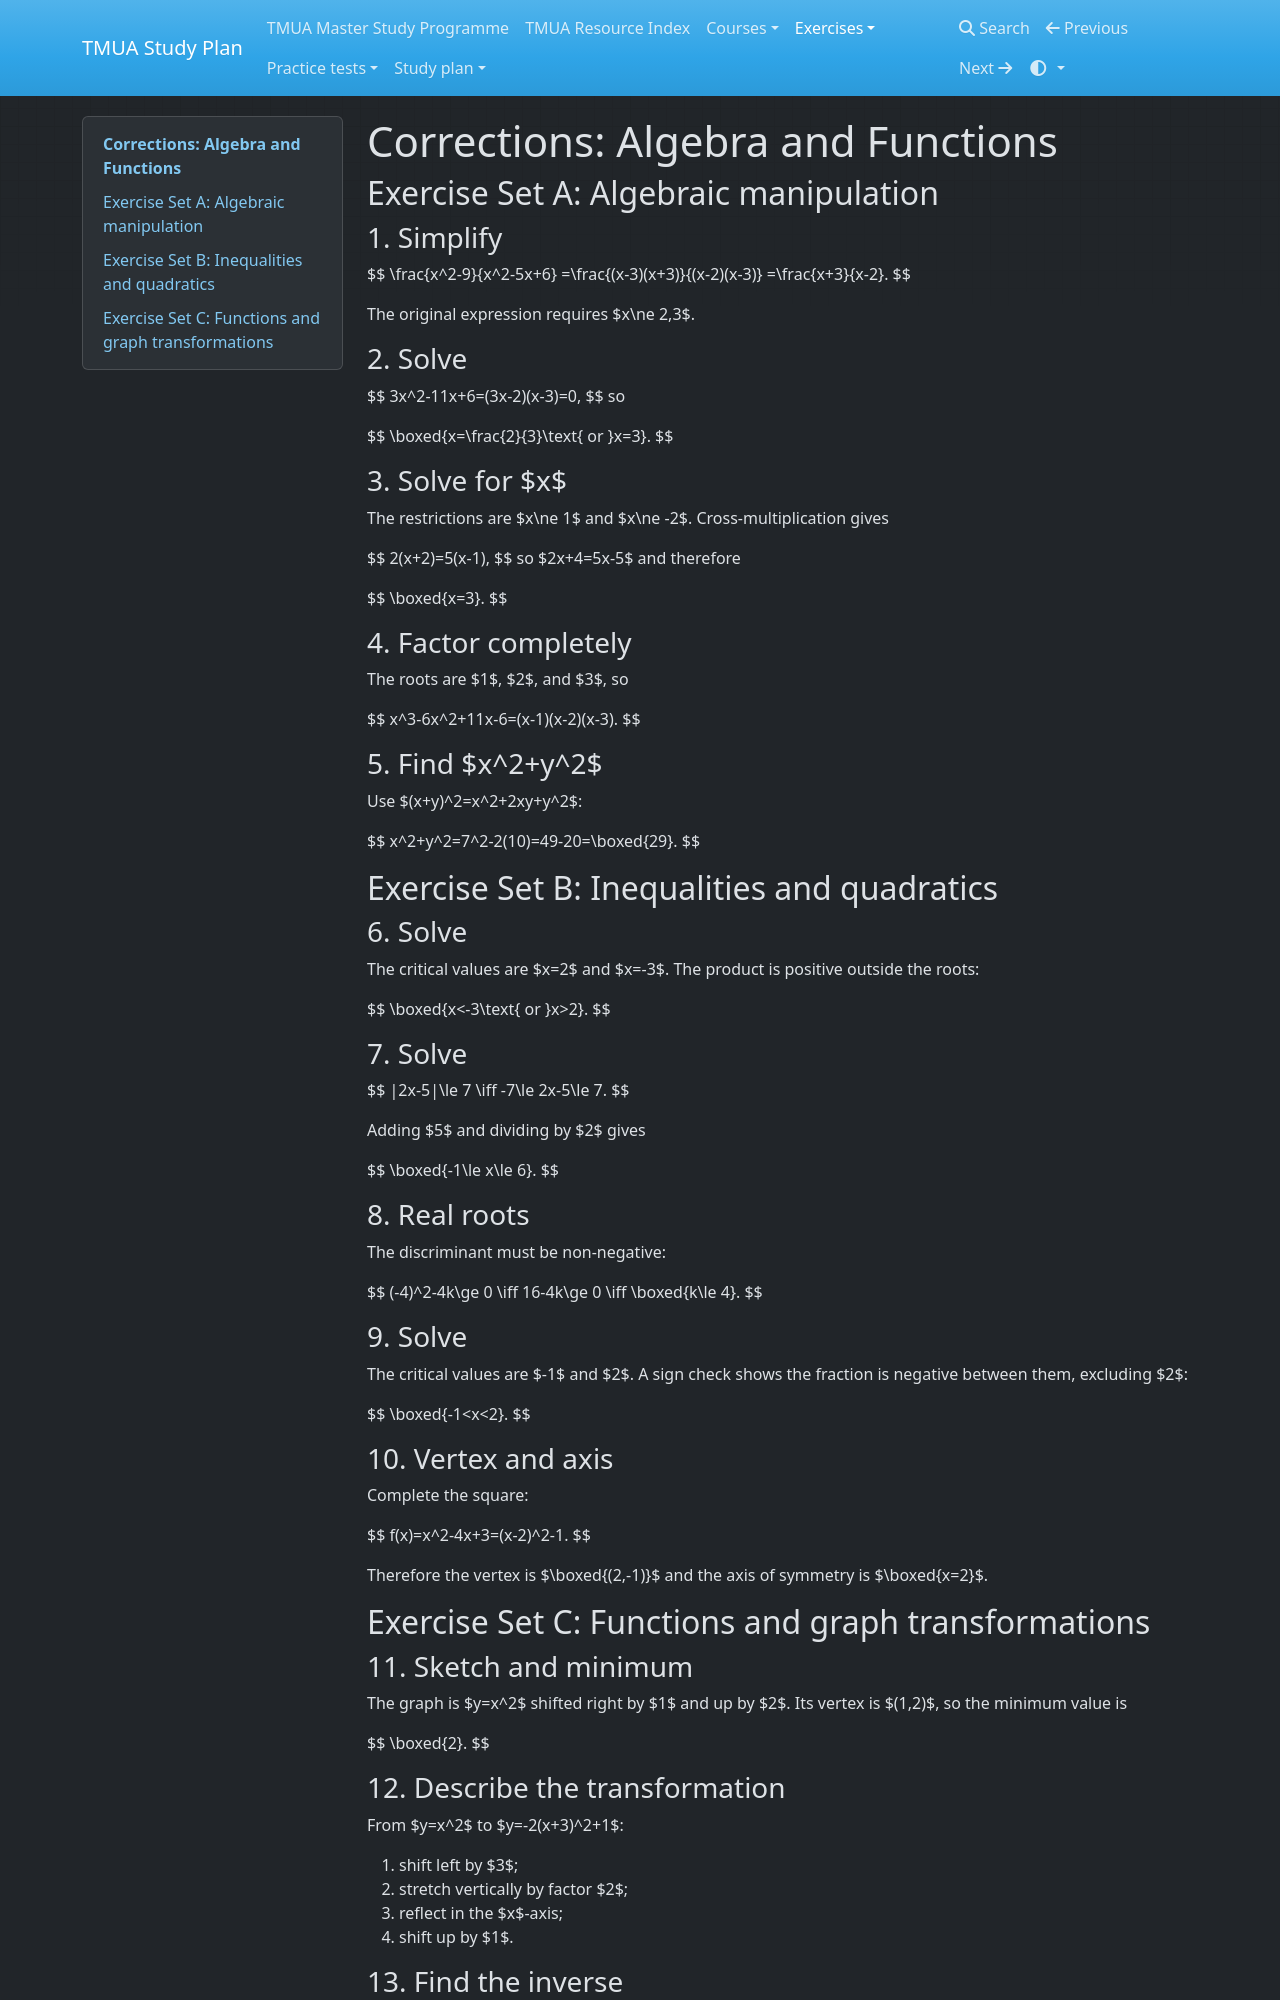

repository: equalisysdev/TMUA-Study-Plan · page: exercises/corrections-01-algebra-functions/index.html · generator: mkdocs

# Corrections: Algebra and Functions

## Exercise Set A: Algebraic manipulation

### 1. Simplify

$$
\frac{x^2-9}{x^2-5x+6}
=\frac{(x-3)(x+3)}{(x-2)(x-3)}
=\frac{x+3}{x-2}.
$$

The original expression requires $x\ne 2,3$.

### 2. Solve

$$
3x^2-11x+6=(3x-2)(x-3)=0,
$$
so

$$
\boxed{x=\frac{2}{3}\text{ or }x=3}.
$$

### 3. Solve for $x$

The restrictions are $x\ne 1$ and $x\ne -2$. Cross-multiplication gives

$$
2(x+2)=5(x-1),
$$
so $2x+4=5x-5$ and therefore

$$
\boxed{x=3}.
$$

### 4. Factor completely

The roots are $1$, $2$, and $3$, so

$$
x^3-6x^2+11x-6=(x-1)(x-2)(x-3).
$$

### 5. Find $x^2+y^2$

Use $(x+y)^2=x^2+2xy+y^2$:

$$
x^2+y^2=7^2-2(10)=49-20=\boxed{29}.
$$

## Exercise Set B: Inequalities and quadratics

### 6. Solve

The critical values are $x=2$ and $x=-3$. The product is positive outside the roots:

$$
\boxed{x<-3\text{ or }x>2}.
$$

### 7. Solve

$$
|2x-5|\le 7
\iff -7\le 2x-5\le 7.
$$

Adding $5$ and dividing by $2$ gives

$$
\boxed{-1\le x\le 6}.
$$

### 8. Real roots

The discriminant must be non-negative:

$$
(-4)^2-4k\ge 0
\iff 16-4k\ge 0
\iff \boxed{k\le 4}.
$$

### 9. Solve

The critical values are $-1$ and $2$. A sign check shows the fraction is negative between them, excluding $2$:

$$
\boxed{-1<x<2}.
$$

### 10. Vertex and axis

Complete the square:

$$
f(x)=x^2-4x+3=(x-2)^2-1.
$$

Therefore the vertex is $\boxed{(2,-1)}$ and the axis of symmetry is $\boxed{x=2}$.

## Exercise Set C: Functions and graph transformations

### 11. Sketch and minimum

The graph is $y=x^2$ shifted right by $1$ and up by $2$. Its vertex is $(1,2)$, so the minimum value is

$$
\boxed{2}.
$$
